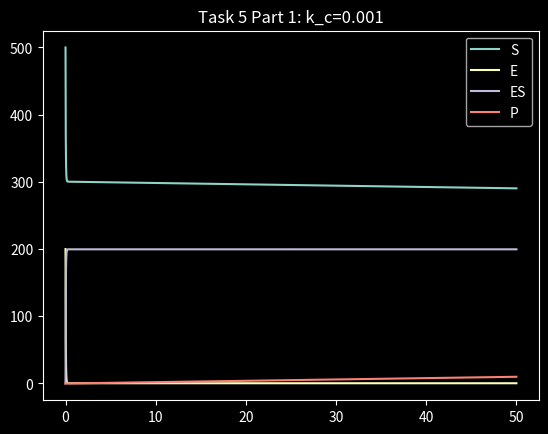
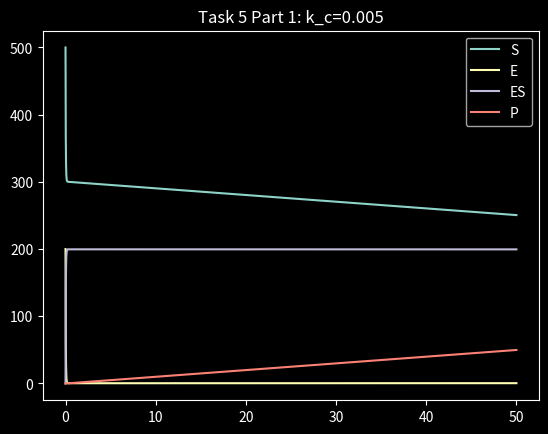
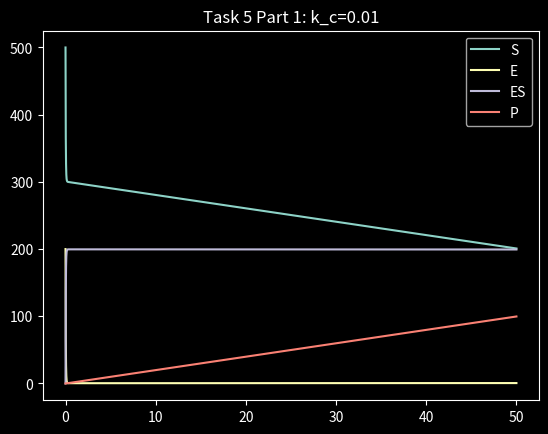
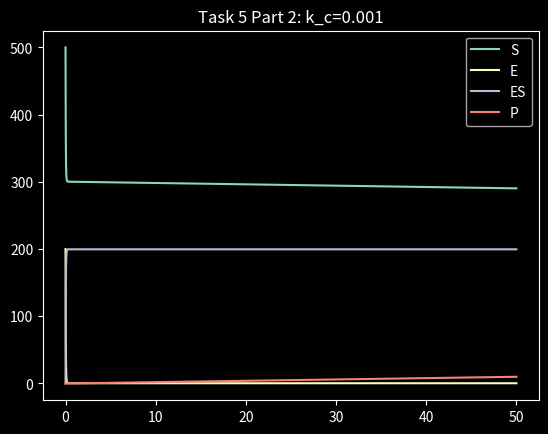
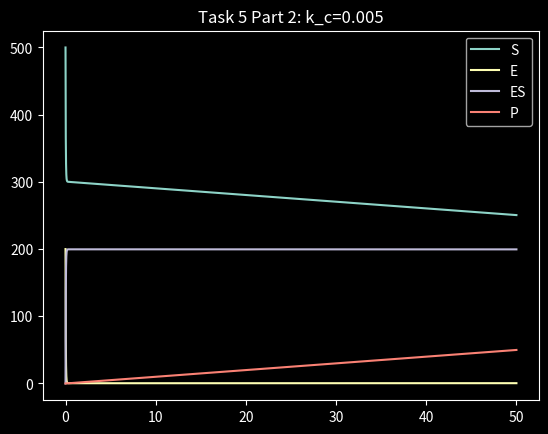
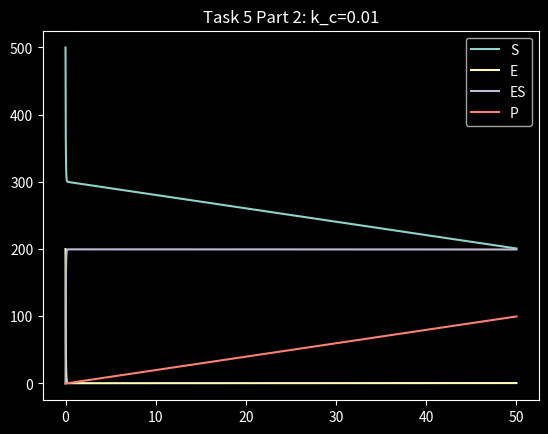

Reproduce these figures in Python, in order.
from collections import namedtuple
import matplotlib.pyplot as plt
import numpy as np

plt.style.use('dark_background')

Result = namedtuple("Result", ["S", "E", "ES", "P", "kf", "kr", "kc", "h", "T"])

def forward_euler(S0, E0, ES0, P0, kf, kr, kc, h, T):
    total_steps = int(T/h + 1)
    S = np.zeros(total_steps)
    E = np.zeros(total_steps)
    ES= np.zeros(total_steps)
    P = np.zeros(total_steps)
    S[0] = S0
    E[0] = E0
    ES[0]= ES0
    P[0] = P0

    t = 0
    i = 0

    dS = lambda i : -kf*E[i]*S[i] + kr*ES[i]
    dE = lambda i : -kf*E[i]*S[i] + kr*ES[i] + kc*ES[i]
    dES= lambda i :  kf*E[i]*S[i] - kr*ES[i] - kc*ES[i]
    dP = lambda i :                            kc*ES[i]

    while i+1 < total_steps:
        S[i+1] = S[i] + h*dS(i)
        E[i+1] = E[i] + h*dE(i)
        ES[i+1]= ES[i]+ h*dES(i)
        P[i+1] = P[i] + h*dP(i)
        t += h
        i += 1

    return Result(S, E, ES, P, kf, kr, kc, h, T)


def km(kf, kr, kc):
    return (kr + kc) / kf


def ab2_method2(S0, E0, ES0, P0, kf, kr, kc, h, T):
    total_steps = int(T/h + 1)
    S = np.zeros(total_steps)
    E = np.zeros(total_steps)
    ES= np.zeros(total_steps)
    P = np.zeros(total_steps)
    S[0] = S0
    E[0] = E0
    ES[0]= ES0
    P[0] = P0

    dS = lambda i : -kf*E[i]*S[i] + kr*ES[i]
    dE = lambda i : -kf*E[i]*S[i] + kr*ES[i] + kc*ES[i]
    dES= lambda i :  kf*E[i]*S[i] - kr*ES[i] - kc*ES[i]
    dP = lambda i :  kc*E[0]*S[i] / (km(kf, kr, kc) + S[i])


    # First we need to find the first value for the concentrations
    # by doing forward euler at a step size of <h^2 to the first step
    fe_result = forward_euler(S0, E0, ES0, P0, kf, kr, kc, h**2, h)

    S[1] = fe_result.S[-1]
    E[1] = fe_result.E[-1]
    ES[1]= fe_result.ES[-1]
    P[1] = fe_result.P[-1]

    t = 0
    i = 0

    while i+2 < total_steps:
        S [i+2] = (h/2)*(3* dS(i+1)-dS (i)) +  S[i+1]
        E [i+2] = (h/2)*(3* dE(i+1)-dE (i)) +  E[i+1]
        ES[i+2] = (h/2)*(3*dES(i+1)-dES(i)) + ES[i+1]
        P [i+2] = (h/2)*(3* dP(i+1)-dP (i)) +  P[i+1]
        t += h
        i += 1

    return Result(S, E, ES, P, kf, kr, kc, h, T)


def ab2_method(S0, E0, ES0, P0, kf, kr, kc, h, T):
    total_steps = int(T/h + 1)
    S = np.zeros(total_steps)
    E = np.zeros(total_steps)
    ES= np.zeros(total_steps)
    P = np.zeros(total_steps)
    S[0] = S0
    E[0] = E0
    ES[0]= ES0
    P[0] = P0

    dS = lambda i : -kf*E[i]*S[i] + kr*ES[i]
    dE = lambda i : -kf*E[i]*S[i] + kr*ES[i] + kc*ES[i]
    dES= lambda i :  kf*E[i]*S[i] - kr*ES[i] - kc*ES[i]
    dP = lambda i :                            kc*ES[i]


    # First we need to find the first value for the concentrations
    # by doing forward euler at a step size of <h^2 to the first step
    fe_result = forward_euler(S0, E0, ES0, P0, kf, kr, kc, h**2, h)

    S[1] = fe_result.S[-1]
    E[1] = fe_result.E[-1]
    ES[1]= fe_result.ES[-1]
    P[1] = fe_result.P[-1]

    t = 0
    i = 0

    while i+2 < total_steps:
        S [i+2] = (h/2)*(3* dS(i+1)-dS (i)) +  S[i+1]
        E [i+2] = (h/2)*(3* dE(i+1)-dE (i)) +  E[i+1]
        ES[i+2] = (h/2)*(3*dES(i+1)-dES(i)) + ES[i+1]
        P [i+2] = (h/2)*(3* dP(i+1)-dP (i)) +  P[i+1]
        t += h
        i += 1

    return Result(S, E, ES, P, kf, kr, kc, h, T)


def plot_result(res, title=None):
    plt.figure()
    x_labels = [x*res.h for x in range(int(res.T/res.h + 1))]
    plt.plot(x_labels, res.S, label='S')
    plt.plot(x_labels, res.E, label='E')
    plt.plot(x_labels, res.ES, label='ES')
    plt.plot(x_labels, res.P, label='P')
    plt.legend()
    plt.title(title)

part1_results = (
    ab2_method(500, 200, 0, 0, 0.1, 0.05, kc, 0.01, 50)
    for kc in [0.001, 0.005, 0.01]
)

for res in part1_results:
    plot_result(res, title=f'Task 5 Part 1: k_c={res.kc}')

part2_results = (
    ab2_method2(500, 200, 0, 0, 0.1, 0.05, kc, 0.01, 50)
    for kc in [0.001, 0.005, 0.01]
)

for res in part2_results:
    plot_result(res, title=f'Task 5 Part 2: k_c={res.kc}')

# Plot P


# Show graphs
plt.show()
